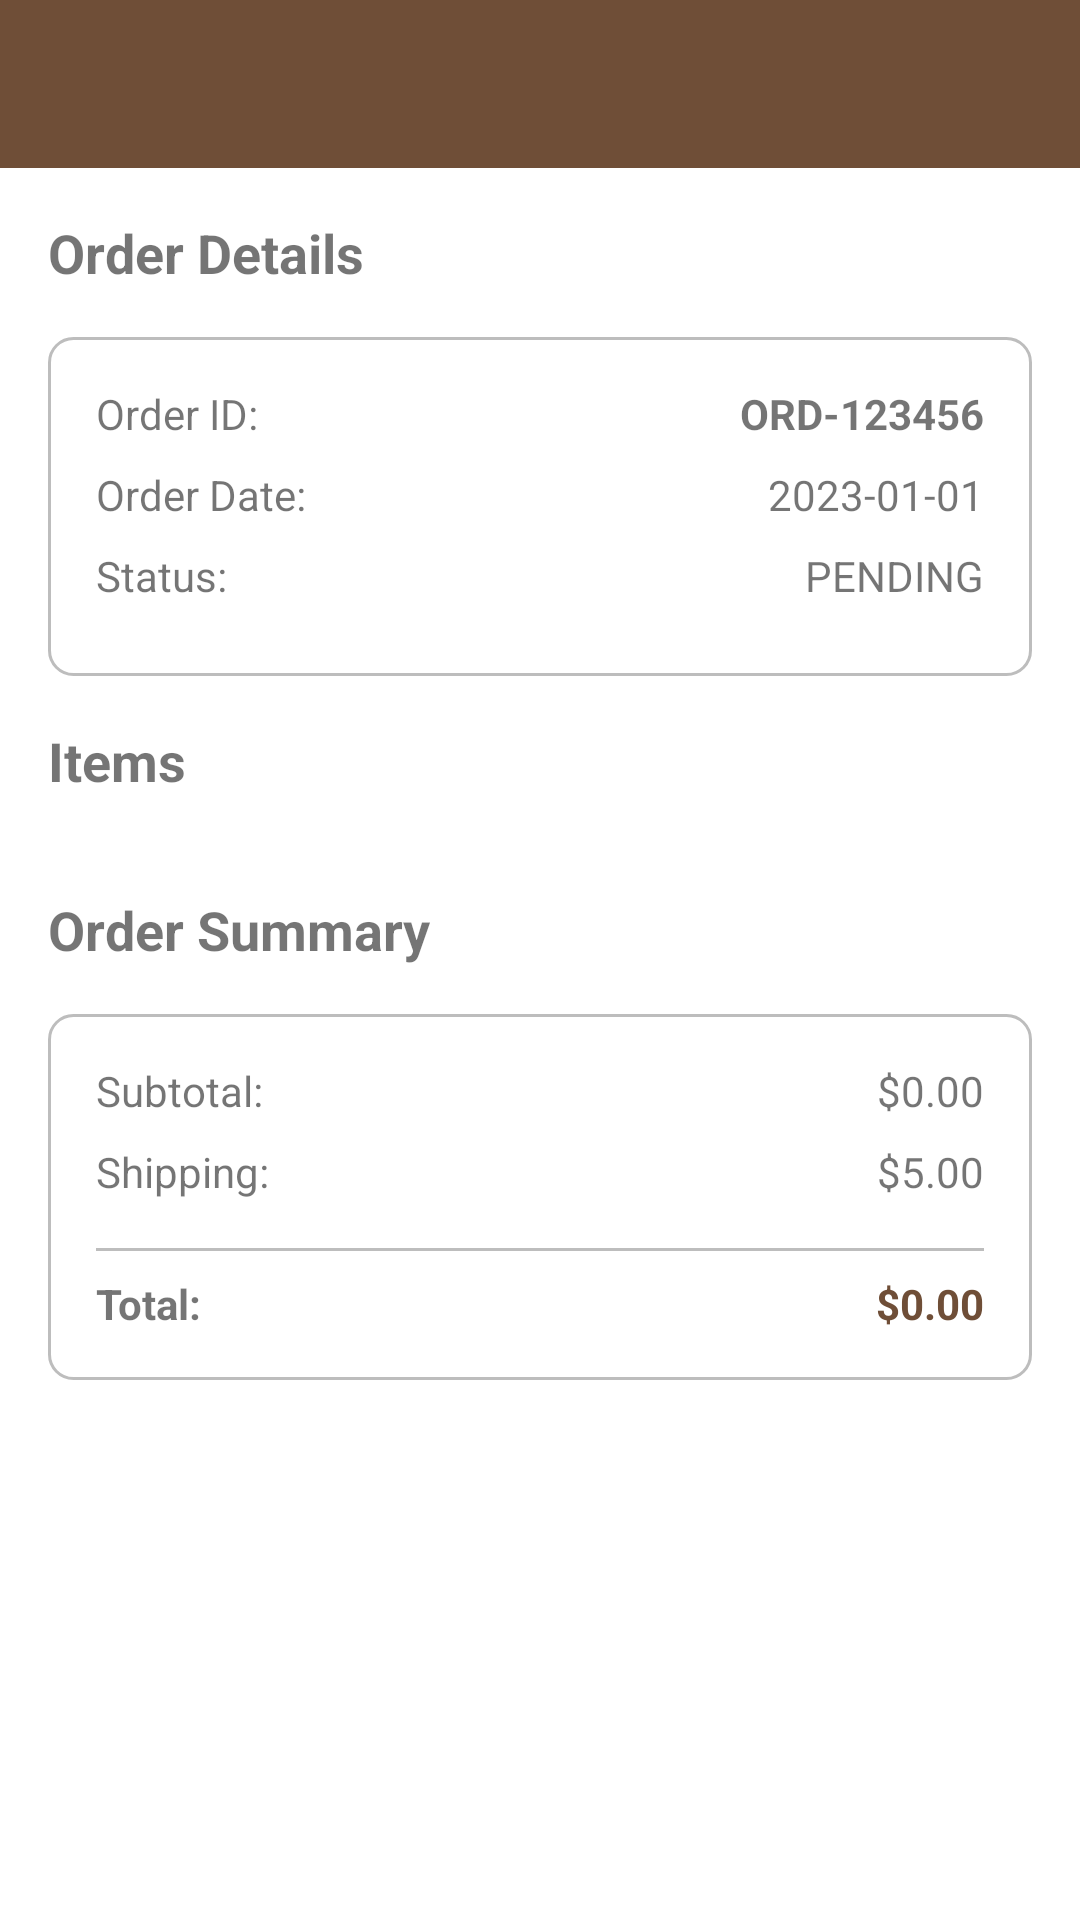

This screen was rendered from an Android layout file. Write that file and the resources it references.
<!-- AndroidManifest.xml: application theme Theme.BrewBuyJavaProject -->
<!-- res/layout/activity_order_details.xml -->
<?xml version="1.0" encoding="utf-8"?>
<LinearLayout xmlns:android="http://schemas.android.com/apk/res/android"
    xmlns:app="http://schemas.android.com/apk/res-auto"
    xmlns:tools="http://schemas.android.com/tools"
    android:layout_width="match_parent"
    android:layout_height="match_parent"
    android:orientation="vertical"
    tools:context=".ui.orders.OrderDetailsActivity">

    <com.google.android.material.appbar.AppBarLayout
        android:layout_width="match_parent"
        android:layout_height="wrap_content">

        <androidx.appcompat.widget.Toolbar
            android:id="@+id/toolbar"
            android:layout_width="match_parent"
            android:layout_height="?attr/actionBarSize"
            android:background="?attr/colorPrimary"
            android:theme="@style/ThemeOverlay.AppCompat.Dark.ActionBar"
            app:popupTheme="@style/ThemeOverlay.AppCompat.Light" />

    </com.google.android.material.appbar.AppBarLayout>

    <ScrollView
        android:layout_width="match_parent"
        android:layout_height="0dp"
        android:layout_weight="1">

        <LinearLayout
            android:layout_width="match_parent"
            android:layout_height="wrap_content"
            android:orientation="vertical"
            android:padding="16dp">

            <TextView
                android:layout_width="wrap_content"
                android:layout_height="wrap_content"
                android:layout_marginBottom="16dp"
                android:text="Order Details"
                android:textSize="18sp"
                android:textStyle="bold" />

            <LinearLayout
                android:layout_width="match_parent"
                android:layout_height="wrap_content"
                android:layout_marginBottom="16dp"
                android:background="@drawable/card_background"
                android:orientation="vertical"
                android:padding="16dp">

                <LinearLayout
                    android:layout_width="match_parent"
                    android:layout_height="wrap_content"
                    android:layout_marginBottom="8dp"
                    android:orientation="horizontal">

                    <TextView
                        android:layout_width="0dp"
                        android:layout_height="wrap_content"
                        android:layout_weight="1"
                        android:text="Order ID:" />

                    <TextView
                        android:id="@+id/tvOrderId"
                        android:layout_width="wrap_content"
                        android:layout_height="wrap_content"
                        android:text="ORD-123456"
                        android:textStyle="bold" />

                </LinearLayout>

                <LinearLayout
                    android:layout_width="match_parent"
                    android:layout_height="wrap_content"
                    android:layout_marginBottom="8dp"
                    android:orientation="horizontal">

                    <TextView
                        android:layout_width="0dp"
                        android:layout_height="wrap_content"
                        android:layout_weight="1"
                        android:text="Order Date:" />

                    <TextView
                        android:id="@+id/tvOrderDate"
                        android:layout_width="wrap_content"
                        android:layout_height="wrap_content"
                        android:text="2023-01-01" />

                </LinearLayout>

                <LinearLayout
                    android:layout_width="match_parent"
                    android:layout_height="wrap_content"
                    android:layout_marginBottom="8dp"
                    android:orientation="horizontal">

                    <TextView
                        android:layout_width="0dp"
                        android:layout_height="wrap_content"
                        android:layout_weight="1"
                        android:text="Status:" />

                    <TextView
                        android:id="@+id/tvOrderStatus"
                        android:layout_width="wrap_content"
                        android:layout_height="wrap_content"
                        android:text="PENDING" />

                </LinearLayout>

            </LinearLayout>

            <TextView
                android:layout_width="wrap_content"
                android:layout_height="wrap_content"
                android:layout_marginBottom="16dp"
                android:text="Items"
                android:textSize="18sp"
                android:textStyle="bold" />

            <androidx.recyclerview.widget.RecyclerView
                android:id="@+id/recycler_order_items"
                android:layout_width="match_parent"
                android:layout_height="wrap_content"
                android:layout_marginBottom="16dp" />

            <TextView
                android:layout_width="wrap_content"
                android:layout_height="wrap_content"
                android:layout_marginBottom="16dp"
                android:text="Order Summary"
                android:textSize="18sp"
                android:textStyle="bold" />

            <LinearLayout
                android:layout_width="match_parent"
                android:layout_height="wrap_content"
                android:background="@drawable/card_background"
                android:orientation="vertical"
                android:padding="16dp">

                <LinearLayout
                    android:layout_width="match_parent"
                    android:layout_height="wrap_content"
                    android:layout_marginBottom="8dp"
                    android:orientation="horizontal">

                    <TextView
                        android:layout_width="0dp"
                        android:layout_height="wrap_content"
                        android:layout_weight="1"
                        android:text="Subtotal:" />

                    <TextView
                        android:id="@+id/tvSubtotal"
                        android:layout_width="wrap_content"
                        android:layout_height="wrap_content"
                        android:text="$0.00" />

                </LinearLayout>

                <LinearLayout
                    android:layout_width="match_parent"
                    android:layout_height="wrap_content"
                    android:layout_marginBottom="8dp"
                    android:orientation="horizontal">

                    <TextView
                        android:layout_width="0dp"
                        android:layout_height="wrap_content"
                        android:layout_weight="1"
                        android:text="Shipping:" />

                    <TextView
                        android:id="@+id/tvShipping"
                        android:layout_width="wrap_content"
                        android:layout_height="wrap_content"
                        android:text="$5.00" />

                </LinearLayout>

                <View
                    android:layout_width="match_parent"
                    android:layout_height="1dp"
                    android:layout_marginVertical="8dp"
                    android:background="@color/divider_color" />

                <LinearLayout
                    android:layout_width="match_parent"
                    android:layout_height="wrap_content"
                    android:orientation="horizontal">

                    <TextView
                        android:layout_width="0dp"
                        android:layout_height="wrap_content"
                        android:layout_weight="1"
                        android:text="Total:"
                        android:textStyle="bold" />

                    <TextView
                        android:id="@+id/tvTotal"
                        android:layout_width="wrap_content"
                        android:layout_height="wrap_content"
                        android:text="$0.00"
                        android:textColor="@color/primary_color"
                        android:textStyle="bold" />

                </LinearLayout>

            </LinearLayout>

        </LinearLayout>

    </ScrollView>

</LinearLayout>
<!-- resources referenced by this layout -->
<resources>
  <color name="divider_color">#BDBDBD</color>
  <color name="primary_color">#6F4E37</color>
  <!-- drawable card_background (drawable) -->
  <?xml version="1.0" encoding="utf-8"?>
  <shape xmlns:android="http://schemas.android.com/apk/res/android">
      <solid android:color="@android:color/white" />
      <corners android:radius="8dp" />
      <stroke
          android:width="1dp"
          android:color="@color/divider_color" />
  </shape>
  <style name="Theme.BrewBuyJavaProject" parent="Theme.MaterialComponents.DayNight.NoActionBar">
          
          <item name="colorPrimary">@color/primary_color</item>
          <item name="colorPrimaryVariant">@color/dark_brown</item>
          <item name="colorOnPrimary">@color/white</item>
          
          <item name="colorSecondary">@color/secondary_color</item>
          <item name="colorSecondaryVariant">@color/accent_color</item>
          <item name="colorOnSecondary">@color/black</item>
          
          <item name="android:statusBarColor" tools:targetApi="l">?attr/colorPrimaryVariant</item>
          
      </style>
  <color name="dark_brown">#5D4037</color>
  <color name="white">#FFFFFF</color>
  <color name="secondary_color">#8B4513</color>
  <color name="accent_color">#D2691E</color>
  <color name="black">#000000</color>
</resources>
